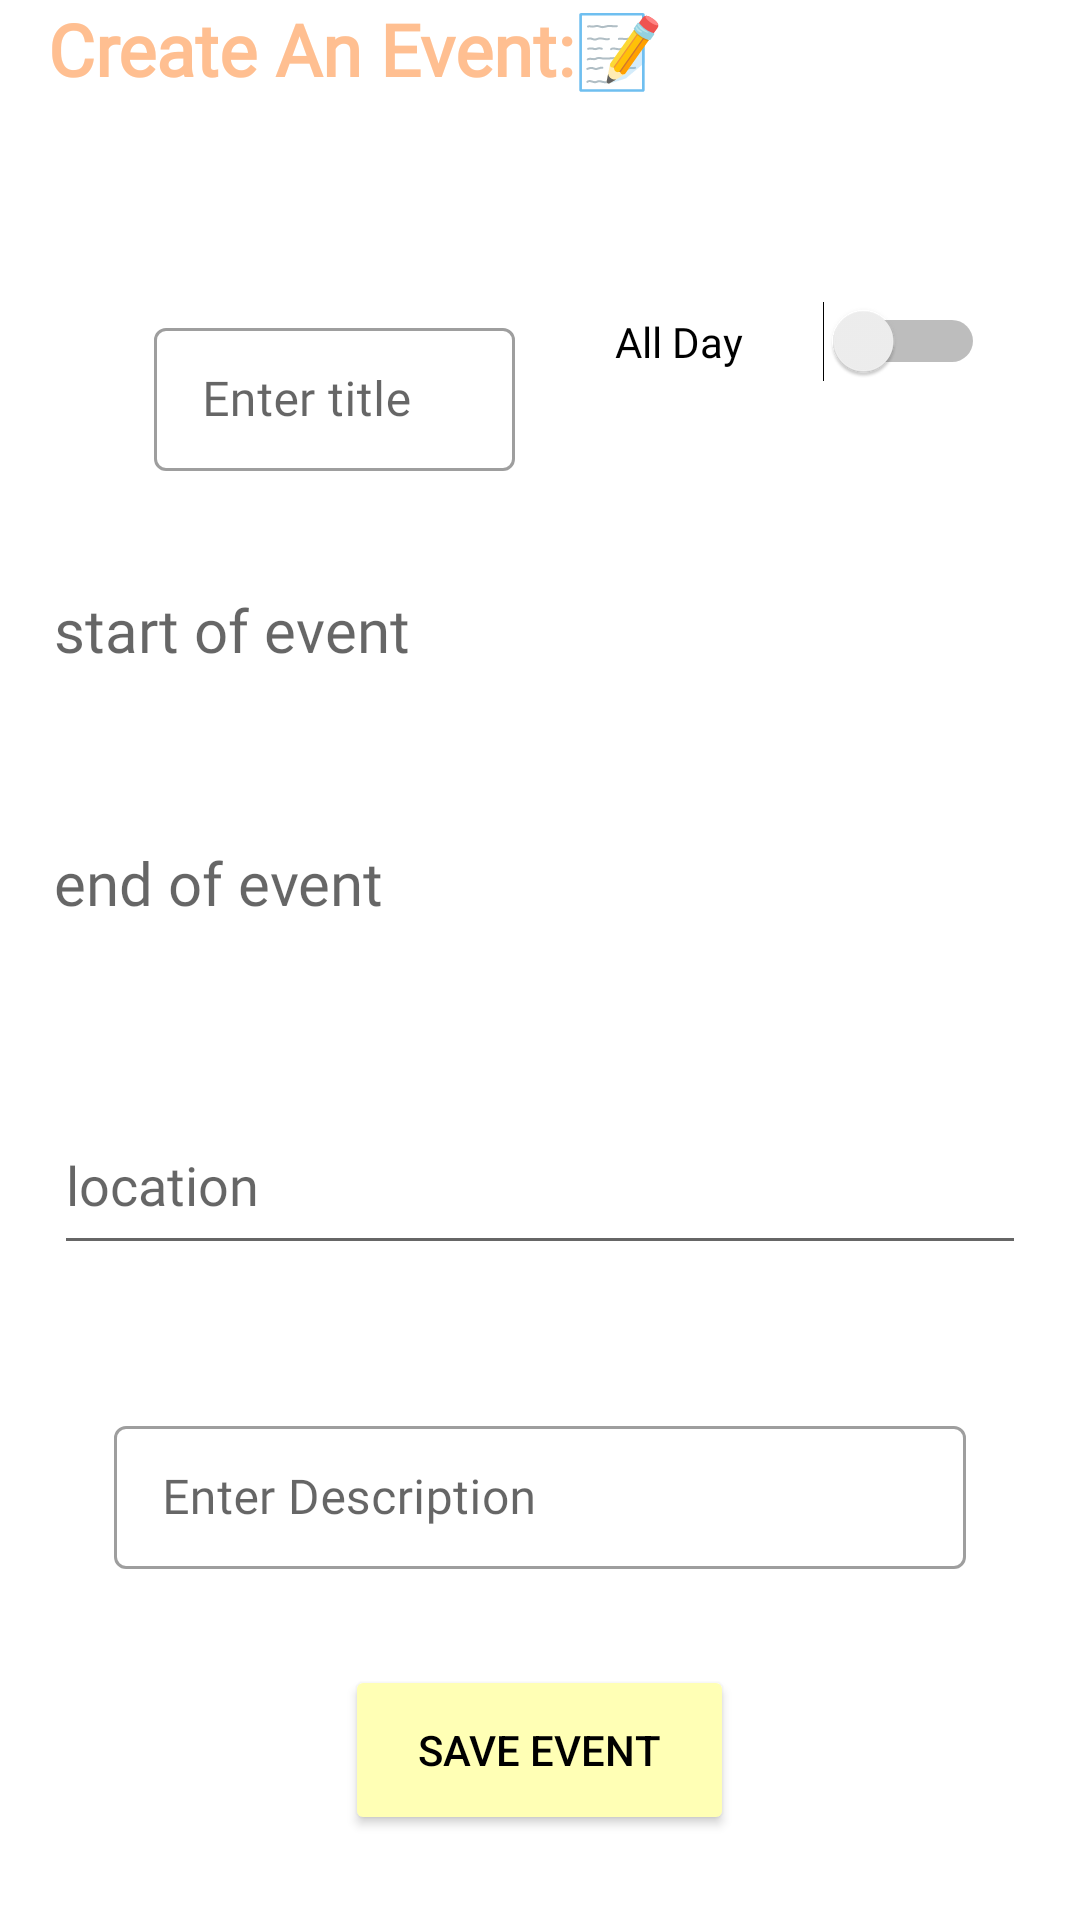

Produce the Android XML layout that renders to this screen, including the resource entries it uses.
<!-- AndroidManifest.xml: application theme Theme.ScheduleNotification -->
<!-- res/layout/activity_create_event.xml -->
<?xml version="1.0" encoding="utf-8"?>
<LinearLayout xmlns:android="http://schemas.android.com/apk/res/android"
    xmlns:app="http://schemas.android.com/apk/res-auto"
    xmlns:tools="http://schemas.android.com/tools"
    android:layout_width="match_parent"
    android:layout_height="match_parent"
    android:orientation="vertical"
    tools:context=".Activities.CalendarActivities.CreateEvent">

    <androidx.appcompat.widget.Toolbar
        android:id="@+id/tb"
        android:layout_width="match_parent"
        android:layout_height="?attr/actionBarSize"
        android:background="@color/white">

        <TextView
            android:layout_width="match_parent"
            android:layout_height="match_parent"
            android:fontFamily="@font/biorhyme_bold"
            android:text="Create An Event:📝"
            android:textColor="@color/orange"
            android:textSize="24sp"
            android:textStyle="bold" />

    </androidx.appcompat.widget.Toolbar>

    <LinearLayout
        android:layout_width="match_parent"
        android:layout_height="match_parent"
        android:orientation="horizontal">

        <Space
            android:layout_width="0px"
            android:layout_height="match_parent"
            android:layout_weight="5" />

        <LinearLayout
            android:layout_width="0px"
            android:layout_height="match_parent"
            android:layout_weight="90"
            android:orientation="vertical">

            <Space
                android:layout_width="match_parent"
                android:layout_height="0px"
                android:layout_weight="5" />

            <LinearLayout
                android:layout_width="match_parent"
                android:layout_height="0dp"
                android:layout_weight="15"
                android:orientation="horizontal">

                <Space
                    android:layout_width="0px"
                    android:layout_height="match_parent"
                    android:layout_weight="5" />

                <com.google.android.material.textfield.TextInputLayout
                    style="@style/Widget.MaterialComponents.TextInputLayout.OutlinedBox.Dense"
                    android:layout_width="0px"
                    android:layout_height="match_parent"
                    android:layout_marginTop="20dp"
                    android:layout_weight="60"
                    android:paddingHorizontal="20dp">

                    <com.google.android.material.textfield.TextInputEditText
                        android:id="@+id/t"
                        android:layout_width="match_parent"
                        android:layout_height="wrap_content"
                        android:fontFamily="@font/biorhyme_extralight"
                        android:hint="Enter title" />

                </com.google.android.material.textfield.TextInputLayout>

                <Space
                    android:layout_width="0px"
                    android:layout_height="match_parent"
                    android:layout_weight="5" />

                <Switch
                    android:id="@+id/allDay"
                    android:layout_width="wrap_content"
                    android:layout_height="wrap_content"
                    android:layout_weight="10"
                    android:fontFamily="@font/biorhyme_extralight"
                    android:text="All Day"
                    android:onClick="allday"/>

                <Space
                    android:layout_width="0px"
                    android:layout_height="match_parent"
                    android:layout_weight="5" />
            </LinearLayout>

            <Space
                android:layout_width="match_parent"
                android:layout_height="0dp"
                android:layout_weight="5" />

            <TextView
                android:id="@+id/startEvent"
                android:layout_width="match_parent"
                android:layout_height="0px"
                android:layout_weight="10"
                android:ems="10"
                android:fontFamily="@font/biorhyme_extralight"
                android:hint="start of event"
                android:onClick="start"
                android:textSize="20sp" />


            <Space
                android:layout_width="match_parent"
                android:layout_height="0px"
                android:layout_weight="5" />

            <TextView
                android:id="@+id/endEvent"
                android:layout_width="match_parent"
                android:layout_height="0px"
                android:layout_weight="10"
                android:ems="10"
                android:fontFamily="@font/biorhyme_extralight"
                android:hint="end of event"
                android:onClick="end"
                android:textSize="20sp" />

            <Space
                android:layout_width="match_parent"
                android:layout_height="0px"
                android:layout_weight="5" />

            <EditText
                android:id="@+id/locEvent"
                android:layout_width="match_parent"
                android:layout_height="0px"
                android:layout_weight="10"
                android:ems="10"
                android:fontFamily="@font/biorhyme_extralight"
                android:hint="location"
                android:inputType="textPersonName" />

            <Space
                android:layout_width="match_parent"
                android:layout_height="0dp"
                android:layout_weight="5" />

            <com.google.android.material.textfield.TextInputLayout
                style="@style/Widget.MaterialComponents.TextInputLayout.OutlinedBox.Dense"
                android:layout_width="match_parent"
                android:layout_height="0px"
                android:layout_marginTop="20dp"
                android:layout_weight="10"
                android:paddingHorizontal="20dp">

                <com.google.android.material.textfield.TextInputEditText
                    android:id="@+id/des"
                    android:layout_width="match_parent"
                    android:layout_height="wrap_content"
                    android:fontFamily="@font/biorhyme_extralight"
                    android:hint="Enter Description" />

            </com.google.android.material.textfield.TextInputLayout>

            <Space
                android:layout_width="match_parent"
                android:layout_height="0dp"
                android:layout_weight="5" />


            <LinearLayout
                android:layout_width="match_parent"
                android:layout_height="0px"
                android:layout_weight="10"
                android:orientation="horizontal">

                <Space
                    android:layout_width="0px"
                    android:layout_height="match_parent"
                    android:layout_weight="30" />

                <Button
                    android:layout_width="0px"
                    android:layout_height="match_parent"
                    android:layout_weight="40"
                    android:backgroundTint="@color/verylightyellow"
                    android:onClick="saveEvent"
                    android:text="save event"
                    android:textColor="@color/black" />

                <Space
                    android:layout_width="0px"
                    android:layout_height="match_parent"
                    android:layout_weight="30" />
            </LinearLayout>

            <Space
                android:layout_width="match_parent"
                android:layout_height="0px"
                android:layout_weight="5" />

        </LinearLayout>

        <Space
            android:layout_width="0px"
            android:layout_height="match_parent"
            android:layout_weight="5" />

    </LinearLayout>

</LinearLayout>
<!-- resources referenced by this layout -->
<resources>
  <color name="black">#FF000000</color>
  <color name="orange"> #FFBF91</color>
  <color name="verylightyellow">#FFFFB5</color>
  <color name="white">#FFFFFFFF</color>
  <style name="Theme.ScheduleNotification" parent="Theme.MaterialComponents.DayNight.NoActionBar">
          
          <item name="colorPrimary">@color/lightgray</item>
          <item name="colorPrimaryVariant">@color/lightgray</item>
          <item name="colorOnPrimary">@color/black</item>
          
          <item name="colorSecondary">@color/beige</item>
          <item name="colorSecondaryVariant">@color/beige</item>
          <item name="colorOnSecondary">@color/black</item>
          
          <item name="android:statusBarColor" tools:targetApi="l">?attr/colorPrimaryVariant</item>
          
      </style>
  <color name="lightgray">#ECEAE4</color>
  <color name="beige">#F6EAC2</color>
</resources>
